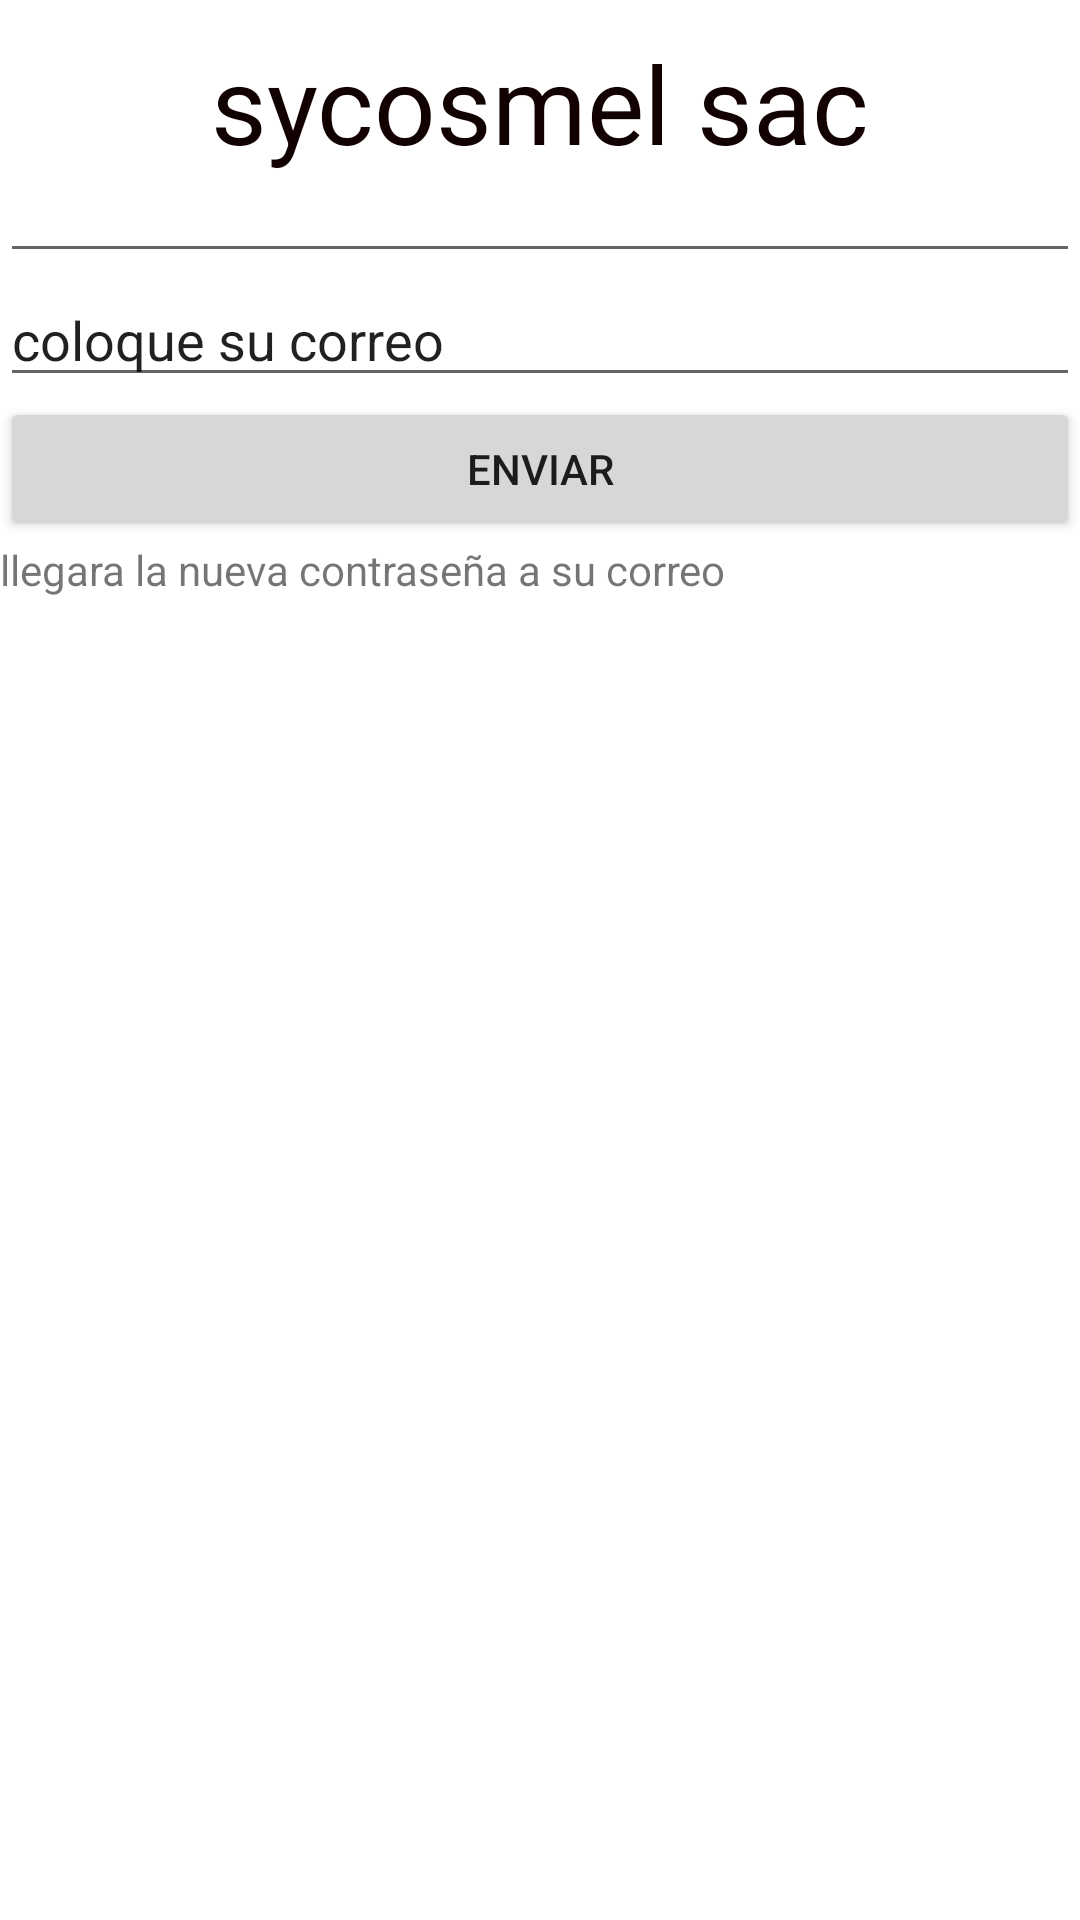

Reconstruct the res/layout file that produces this screen, plus the resources it refers to.
<!-- AndroidManifest.xml: application theme Theme.Sycosmel1 -->
<!-- res/layout/activity_principal3.xml -->
<?xml version="1.0" encoding="utf-8"?>
<LinearLayout xmlns:android="http://schemas.android.com/apk/res/android"
    xmlns:app="http://schemas.android.com/apk/res-auto"
    xmlns:tools="http://schemas.android.com/tools"
    android:layout_width="match_parent"
    android:layout_height="match_parent"
    android:orientation="vertical"
    tools:context=".Principal3">

    <EditText
        android:id="@+id/editTextTextMultiLine"
        android:layout_width="match_parent"
        android:layout_height="91dp"
        android:ems="10"
        android:gravity="start|top"
        android:inputType="textMultiLine"
        android:shadowColor="#00BCD4"
        android:text="sycosmel sac"
        android:textAlignment="center"
        android:textColor="#120101"
        android:textSize="36sp" />

    <EditText
        android:id="@+id/editTextTextEmailAddress"
        android:layout_width="match_parent"
        android:layout_height="wrap_content"
        android:ems="10"
        android:inputType="textEmailAddress"
        android:text="coloque su correo" />

    <Button
        android:id="@+id/button5"
        android:layout_width="match_parent"
        android:layout_height="wrap_content"
        android:onClick="Siguiente1"
        android:text="Enviar" />

    <TextView
        android:id="@+id/textView"
        android:layout_width="match_parent"
        android:layout_height="wrap_content"
        android:text="llegara la nueva contraseña a su correo" />
</LinearLayout>
<!-- resources referenced by this layout -->
<resources>
  <style name="Theme.Sycosmel1" parent="Theme.MaterialComponents.DayNight.DarkActionBar">
          
          <item name="colorPrimary">@color/purple_500</item>
          <item name="colorPrimaryVariant">@color/purple_700</item>
          <item name="colorOnPrimary">@color/white</item>
          
          <item name="colorSecondary">@color/teal_200</item>
          <item name="colorSecondaryVariant">@color/teal_700</item>
          <item name="colorOnSecondary">@color/black</item>
          
          <item name="android:statusBarColor" tools:targetApi="l">?attr/colorPrimaryVariant</item>
          
      </style>
  <!-- not gathered from this repository: default colours our renderer supplied (Android Studio template values) -->
  <color name="purple_500">#FF6200EE</color>
  <color name="purple_700">#FF3700B3</color>
  <color name="teal_200">#FF03DAC5</color>
  <color name="teal_700">#FF018786</color>
  <color name="black">#FF000000</color>
  <color name="white">#FFFFFFFF</color>
</resources>
